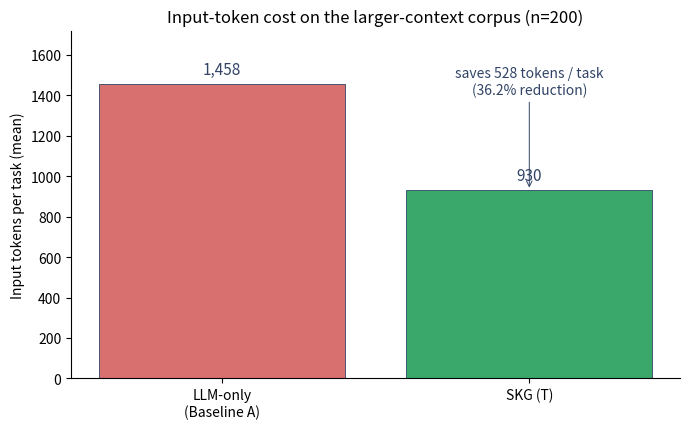

Generate this figure with matplotlib: (Note: this script raises an exception after producing the figure.)
"""Render the marketing token-savings bar chart for the README.

Output: figures/marketing_token_savings.png

Numbers are from `eval/results/baseline_a_large_report.json` and the
SKG router run captured in `eval/results/h1_stats.json` (this turn).
On the larger-context corpus (200 tasks, median ~1265 input tokens),
Baseline A consumes 1458.12 input tokens per task; SKG consumes 929.77,
saving 528 tokens (~36%).
"""

from __future__ import annotations

from pathlib import Path

import matplotlib
matplotlib.use("Agg")
import matplotlib.pyplot as plt


def main() -> None:
    systems  = ["LLM-only\n(Baseline A)", "SKG (T)"]
    tokens   = [1458.12, 929.77]
    colors   = ["#d97070", "#3aa86a"]

    fig, ax = plt.subplots(figsize=(7.0, 4.4))
    bars = ax.bar(systems, tokens, color=colors, edgecolor="#314466", linewidth=0.6)
    ax.set_ylabel("Input tokens per task (mean)")
    ax.set_title("Input-token cost on the larger-context corpus (n=200)")
    ax.set_ylim(0, max(tokens) * 1.18)

    for bar, value in zip(bars, tokens):
        ax.text(
            bar.get_x() + bar.get_width() / 2,
            value + 30,
            f"{value:,.0f}",
            ha="center",
            va="bottom",
            fontsize=11,
            color="#314466",
        )

    saving = tokens[0] - tokens[1]
    pct    = 100 * saving / tokens[0]
    ax.annotate(
        f"saves {saving:.0f} tokens / task\n({pct:.1f}% reduction)",
        xy=(1, tokens[1]),
        xytext=(1.0, tokens[0] - 50),
        ha="center",
        fontsize=10,
        color="#314466",
        arrowprops=dict(arrowstyle="->", color="#314466", lw=0.7),
    )

    ax.spines[["top", "right"]].set_visible(False)
    fig.tight_layout()
    out = Path(__file__).resolve().parent.parent / "figures" / "marketing_token_savings.png"
    fig.savefig(out, dpi=200)
    print(f"wrote {out}")


if __name__ == "__main__":
    main()
